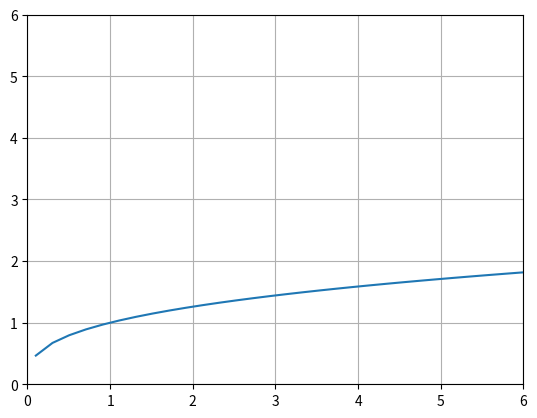

Reproduce this figure in Python.
import matplotlib.pyplot as plt
import numpy as np

x = np.linspace(-10, 10, 100)

y = x ** (1 / 3)

plt.plot(x, y)
plt.xlim(0, 6)
plt.ylim(0, 6)
plt.grid(True)
plt.show()